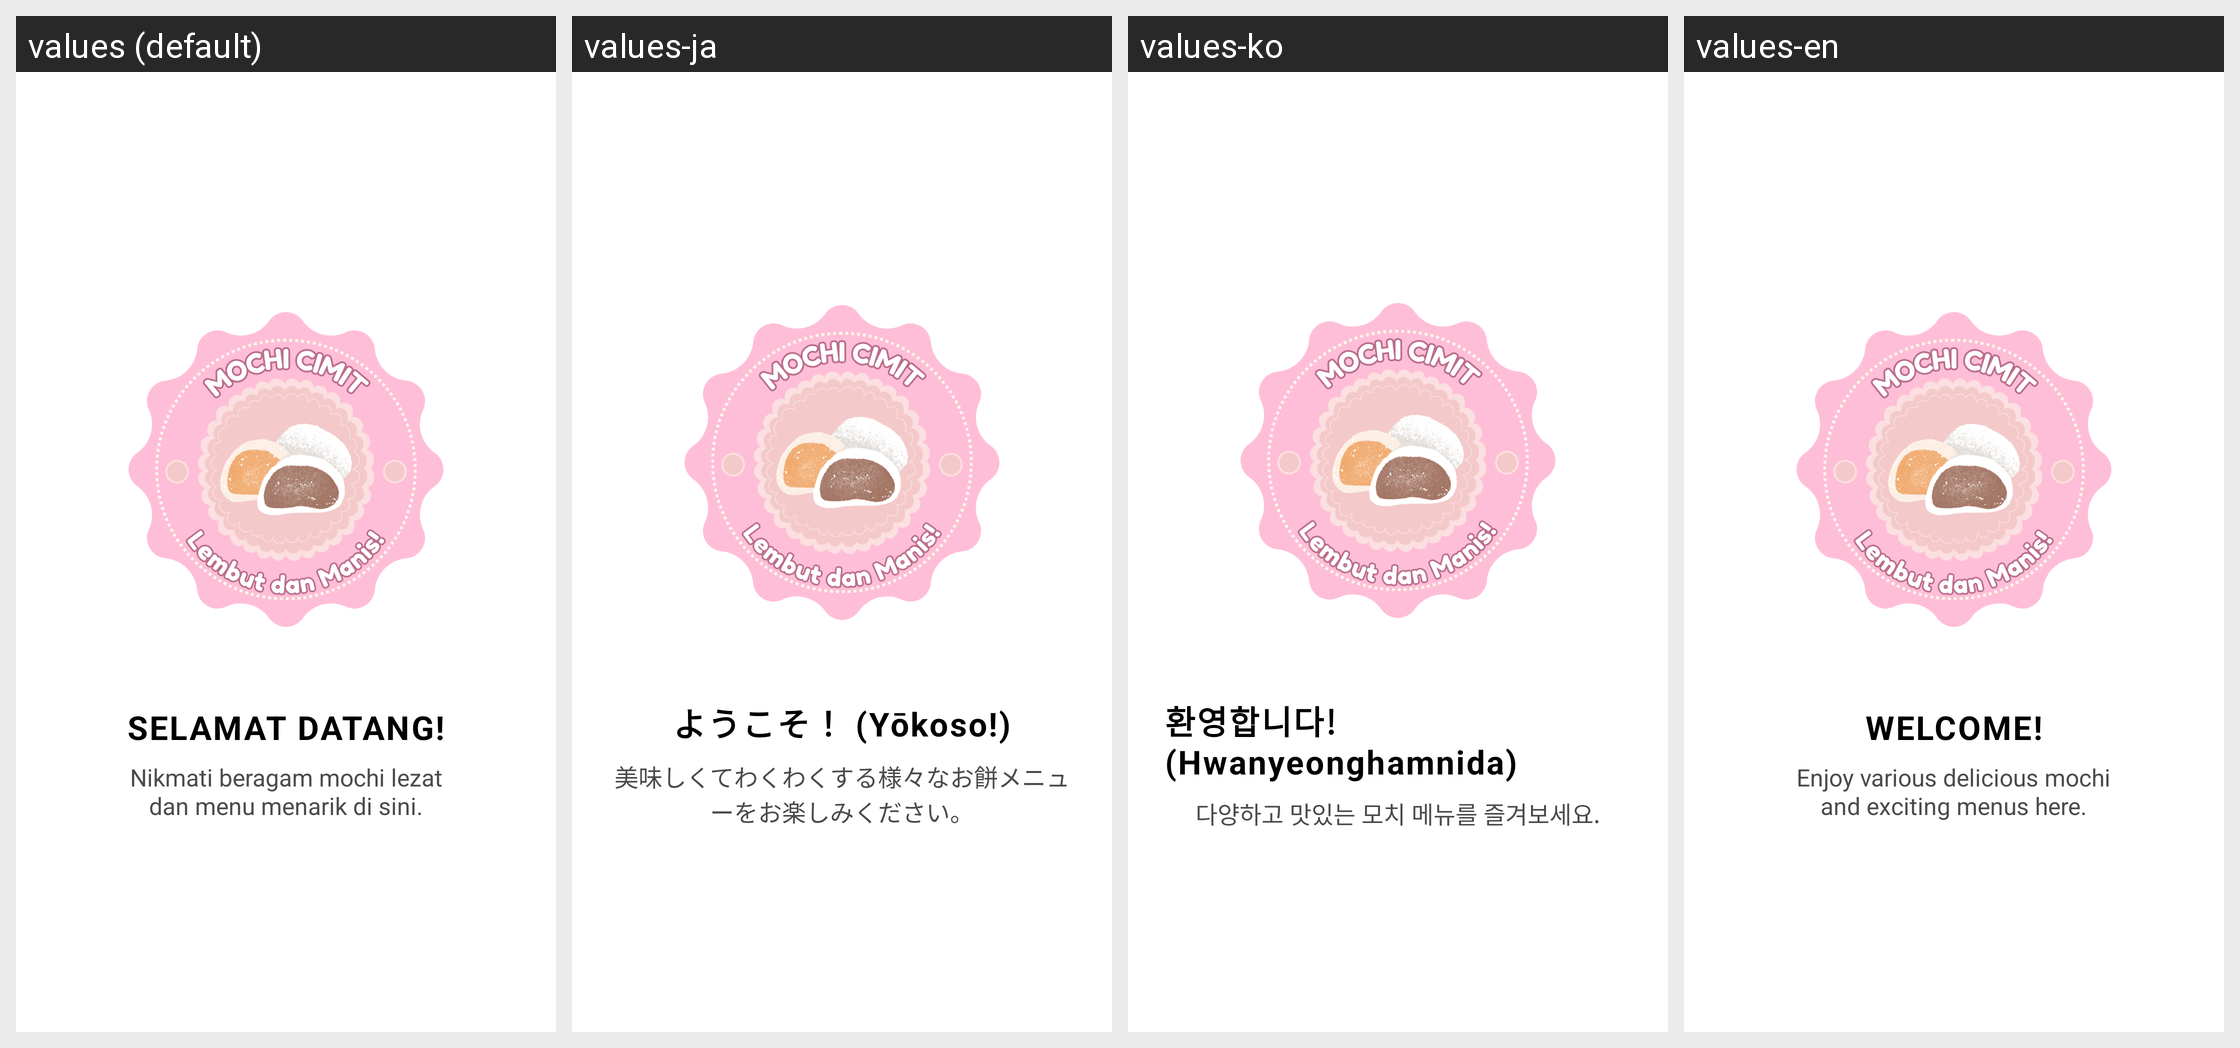

Translations of the strings shown on this Android screen, per locale in the grid:
Android screen res/layout/activity_main.xml rendered under 4 locales, left to right: values (default), values-ja, values-ko, values-en. Device: Nexus 5 (rendered at 1080×1920; each locale shown at half size, 540×960, under a caption strip naming it); theme Theme.MochiCimit.
Strings drawn on this screen, with the default value and each locale's value (text and hints the layout hard-codes, and strings that could not be matched under every locale, appear in the picture but are not listed):

welcome_title
  values: SELAMAT DATANG!
  values-ja: ようこそ！ (Yōkoso!)
  values-ko: 환영합니다! (Hwanyeonghamnida)
  values-en: WELCOME!

welcome_subtitle
  values: Nikmati beragam mochi lezat
      dan menu menarik di sini.
  values-ja: 美味しくてわくわくする様々なお餅メニューをお楽しみください。
  values-ko: 다양하고 맛있는 모치 메뉴를 즐겨보세요.
  values-en: Enjoy various delicious mochi
      and exciting menus here.
